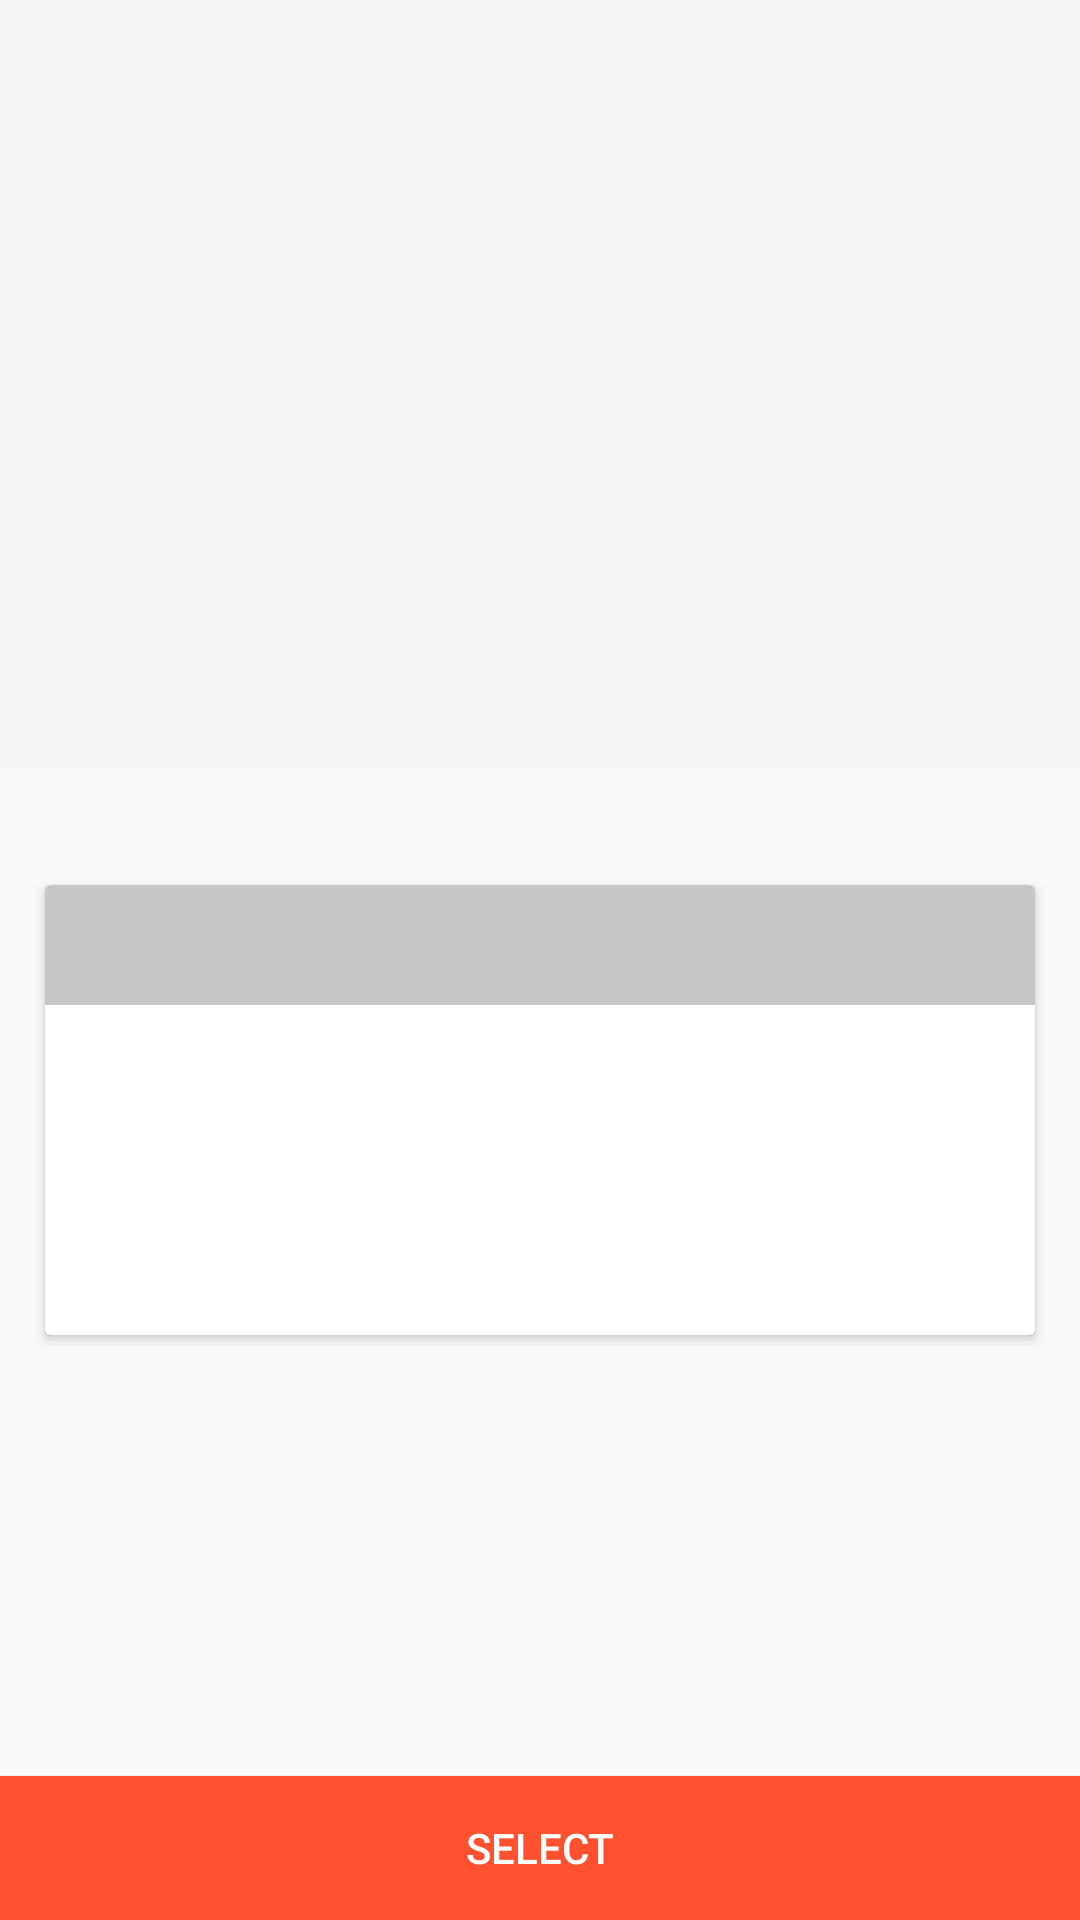

Android layout source for this screen:
<!-- AndroidManifest.xml: application theme Theme.AppCompat.Light.NoActionBar -->
<!-- res/layout/activity_display_event_information.xml -->
<?xml version="1.0" encoding="utf-8"?>
<RelativeLayout android:layout_width="match_parent"
    android:layout_height="match_parent"
    xmlns:android="http://schemas.android.com/apk/res/android">
    <android.support.design.widget.CoordinatorLayout xmlns:android="http://schemas.android.com/apk/res/android"
        xmlns:app="http://schemas.android.com/apk/res-auto"
        android:id="@+id/main_content"
        android:layout_width="match_parent"
        android:layout_height="match_parent"
        android:fitsSystemWindows="true">

        <android.support.design.widget.AppBarLayout
            android:id="@+id/appbar"
            android:layout_width="match_parent"
            android:layout_height="@dimen/detail_backdrop_height"
            android:theme="@style/ThemeOverlay.AppCompat.Dark.ActionBar"
            android:fitsSystemWindows="true">

            <android.support.design.widget.CollapsingToolbarLayout
                app:expandedTitleTextAppearance="@style/TextAppearance.AppCompat.Subhead"
                android:id="@+id/dei_collapsing_toolbar"
                android:layout_width="match_parent"
                android:layout_height="match_parent"
                app:layout_scrollFlags="scroll|exitUntilCollapsed"
                android:fitsSystemWindows="true"
                app:contentScrim="?attr/colorPrimary"
                app:expandedTitleMarginStart="48dp"
                app:expandedTitleMarginEnd="64dp">

                <ImageView
                    android:src="@drawable/img_nature"
                    android:id="@+id/backdrop"
                    android:layout_width="match_parent"
                    android:layout_height="match_parent"
                    android:scaleType="centerCrop"
                    android:fitsSystemWindows="true"
                    app:layout_collapseMode="parallax" />

                <android.support.v7.widget.Toolbar
                    android:subtitle="hellobola"
                    android:id="@+id/dei_toolbar"
                    android:layout_width="match_parent"
                    android:layout_height="?attr/actionBarSize"
                    app:popupTheme="@style/ThemeOverlay.AppCompat.Light"
                    app:layout_collapseMode="pin" />

            </android.support.design.widget.CollapsingToolbarLayout>

        </android.support.design.widget.AppBarLayout>

        <android.support.v4.widget.NestedScrollView
            android:layout_width="match_parent"
            android:layout_height="match_parent"
            app:layout_behavior="@string/appbar_scrolling_view_behavior">

            <LinearLayout
                android:layout_width="match_parent"
                android:layout_height="match_parent"
                android:orientation="vertical"
                android:paddingTop="24dp">

                <android.support.v7.widget.CardView
                    android:layout_margin="15dp"
                    android:layout_width="match_parent"
                    android:layout_height="150dp"
                    >

                    <LinearLayout
                        android:orientation="vertical"

                        android:layout_width="match_parent"
                        android:layout_height="wrap_content">
                        <LinearLayout
                            android:background="@color/greyed_out"
                            android:layout_width="match_parent"
                            android:layout_height="40dp">
                            <TextView
                                android:paddingLeft="20dp"
                                android:layout_gravity="center_vertical"
                                android:textStyle="bold"
                                android:textColor="@color/black"
                                android:id="@+id/dei_event_name"
                                android:layout_width="match_parent"
                                android:layout_height="wrap_content"
                                android:textAppearance="@style/TextAppearance.AppCompat.Title" />
                        </LinearLayout>

                        <TextView
                            android:id="@+id/dei_event_info"
                            android:layout_width="match_parent"
                            android:layout_height="wrap_content"
                            />

                    </LinearLayout>

                </android.support.v7.widget.CardView>





            </LinearLayout>

        </android.support.v4.widget.NestedScrollView>

    </android.support.design.widget.CoordinatorLayout>
    <Button
        android:layout_alignParentBottom="true"
        android:id="@+id/dei_select_event_button"
        android:textColor="@color/white"
        android:background="@color/colorPrimary"
        android:text="Select"
        android:layout_width="match_parent"
        android:layout_height="48dp" />

</RelativeLayout>
<!-- resources referenced by this layout -->
<resources>
  <color name="black">#000000</color>
  <color name="colorPrimary">#ff512f</color>
  <color name="greyed_out">#c7c7c7</color>
  <color name="white">#FFFFFF</color>
  <dimen name="detail_backdrop_height">256dp</dimen>
</resources>
